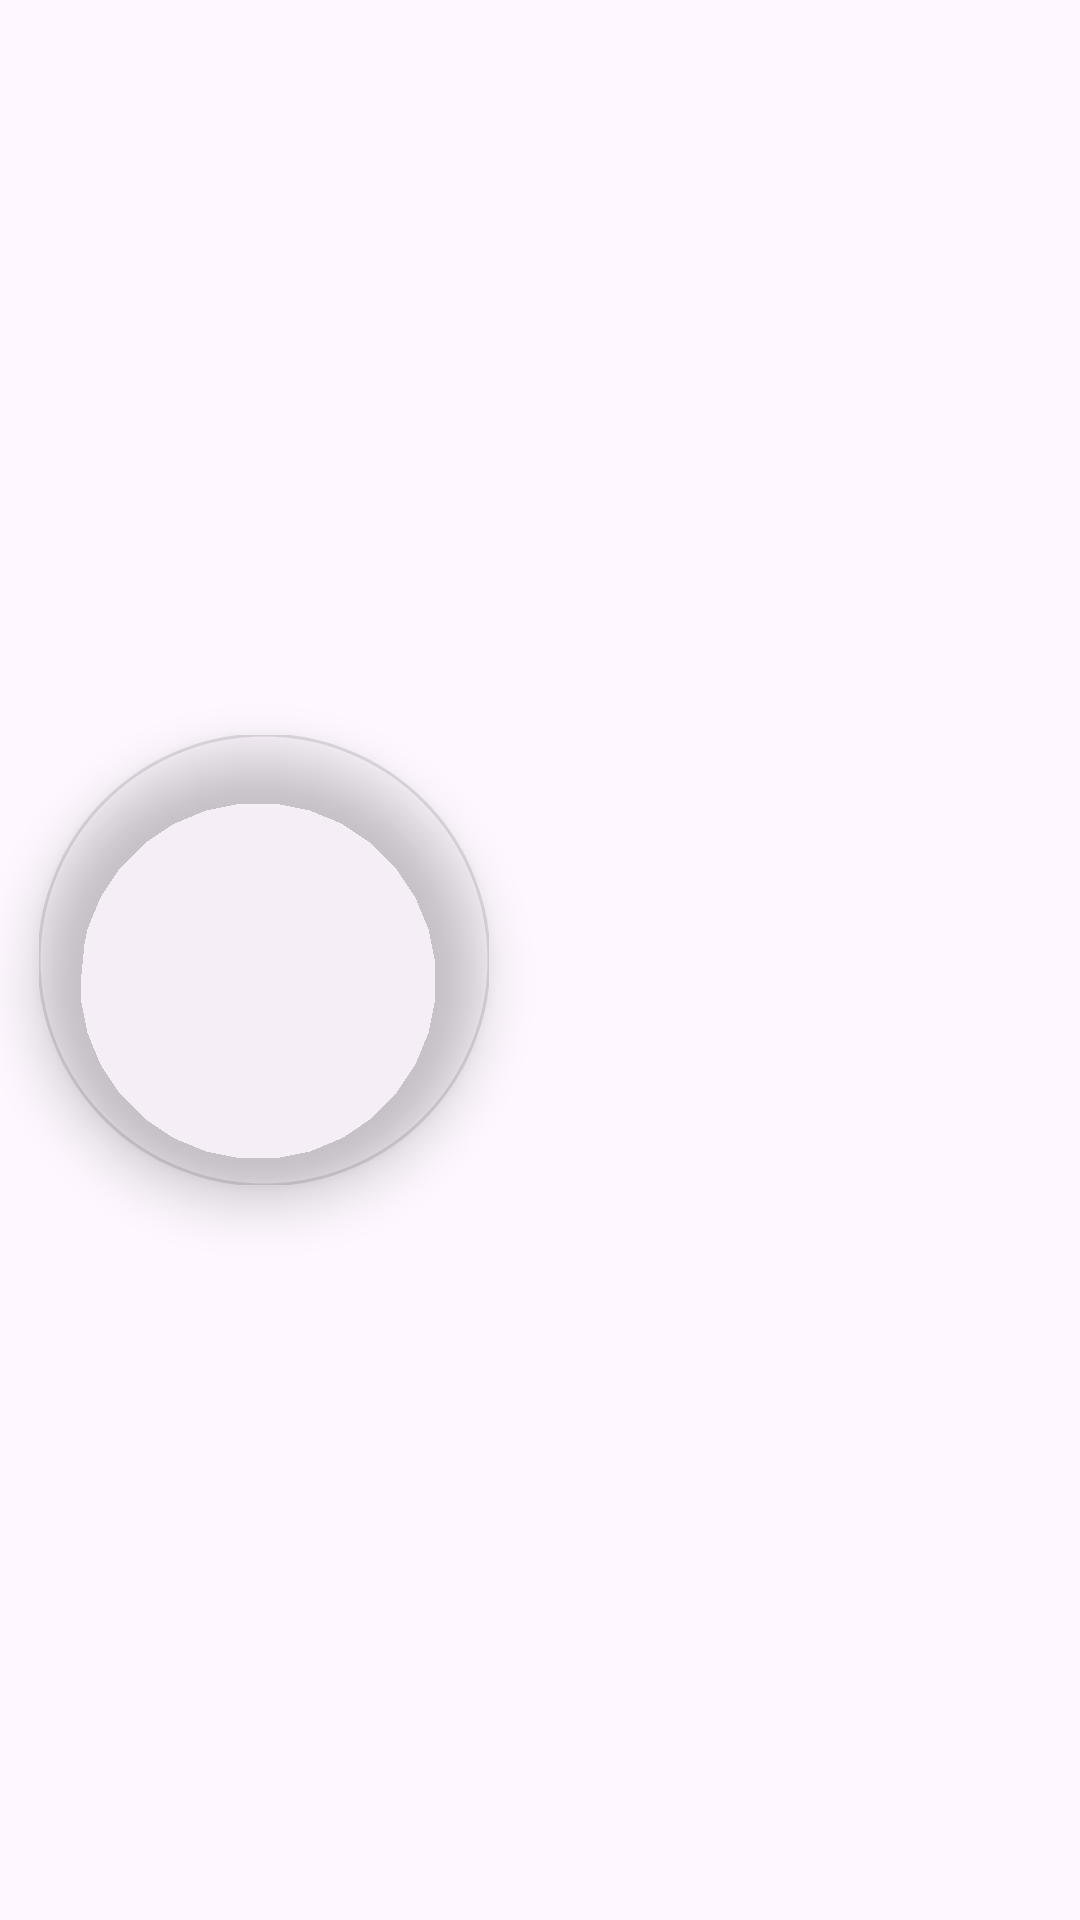

This screen was rendered from an Android layout file. Write that file and the resources it references.
<!-- AndroidManifest.xml: application theme Theme.RajarataCommunity -->
<!-- res/layout/header_lay.xml -->
<?xml version="1.0" encoding="utf-8"?>
<RelativeLayout xmlns:android="http://schemas.android.com/apk/res/android"
    android:layout_width="match_parent"
    android:layout_height="wrap_content"
    xmlns:app="http://schemas.android.com/apk/res-auto"
    android:background="@drawable/header_img">

    <com.google.android.material.imageview.ShapeableImageView
        android:id="@+id/pro_pic"
        android:layout_width="150dp"
        android:layout_height="150dp"
        android:layout_centerVertical="true"
        app:shapeAppearanceOverlay="@style/roundedImageViewRounded"
        android:layout_marginLeft="13dp"
        app:strokeWidth="1dp"
        android:src="@drawable/user"
        android:elevation="10dp"/>

</RelativeLayout>
<!-- resources referenced by this layout -->
<resources>
  <style name="roundedImageViewRounded">
          <item name="cornerFamily">rounded</item>
          <item name="cornerSize">50%</item>
      </style>
  <style name="Theme.RajarataCommunity" parent="Base.Theme.RajarataCommunity" />
  <style name="Base.Theme.RajarataCommunity" parent="Theme.Material3.Light.NoActionBar">
          
  
          <item name="android:statusBarColor">@color/white</item>
      </style>
  <color name="white">#FFFFFFFF</color>
</resources>
